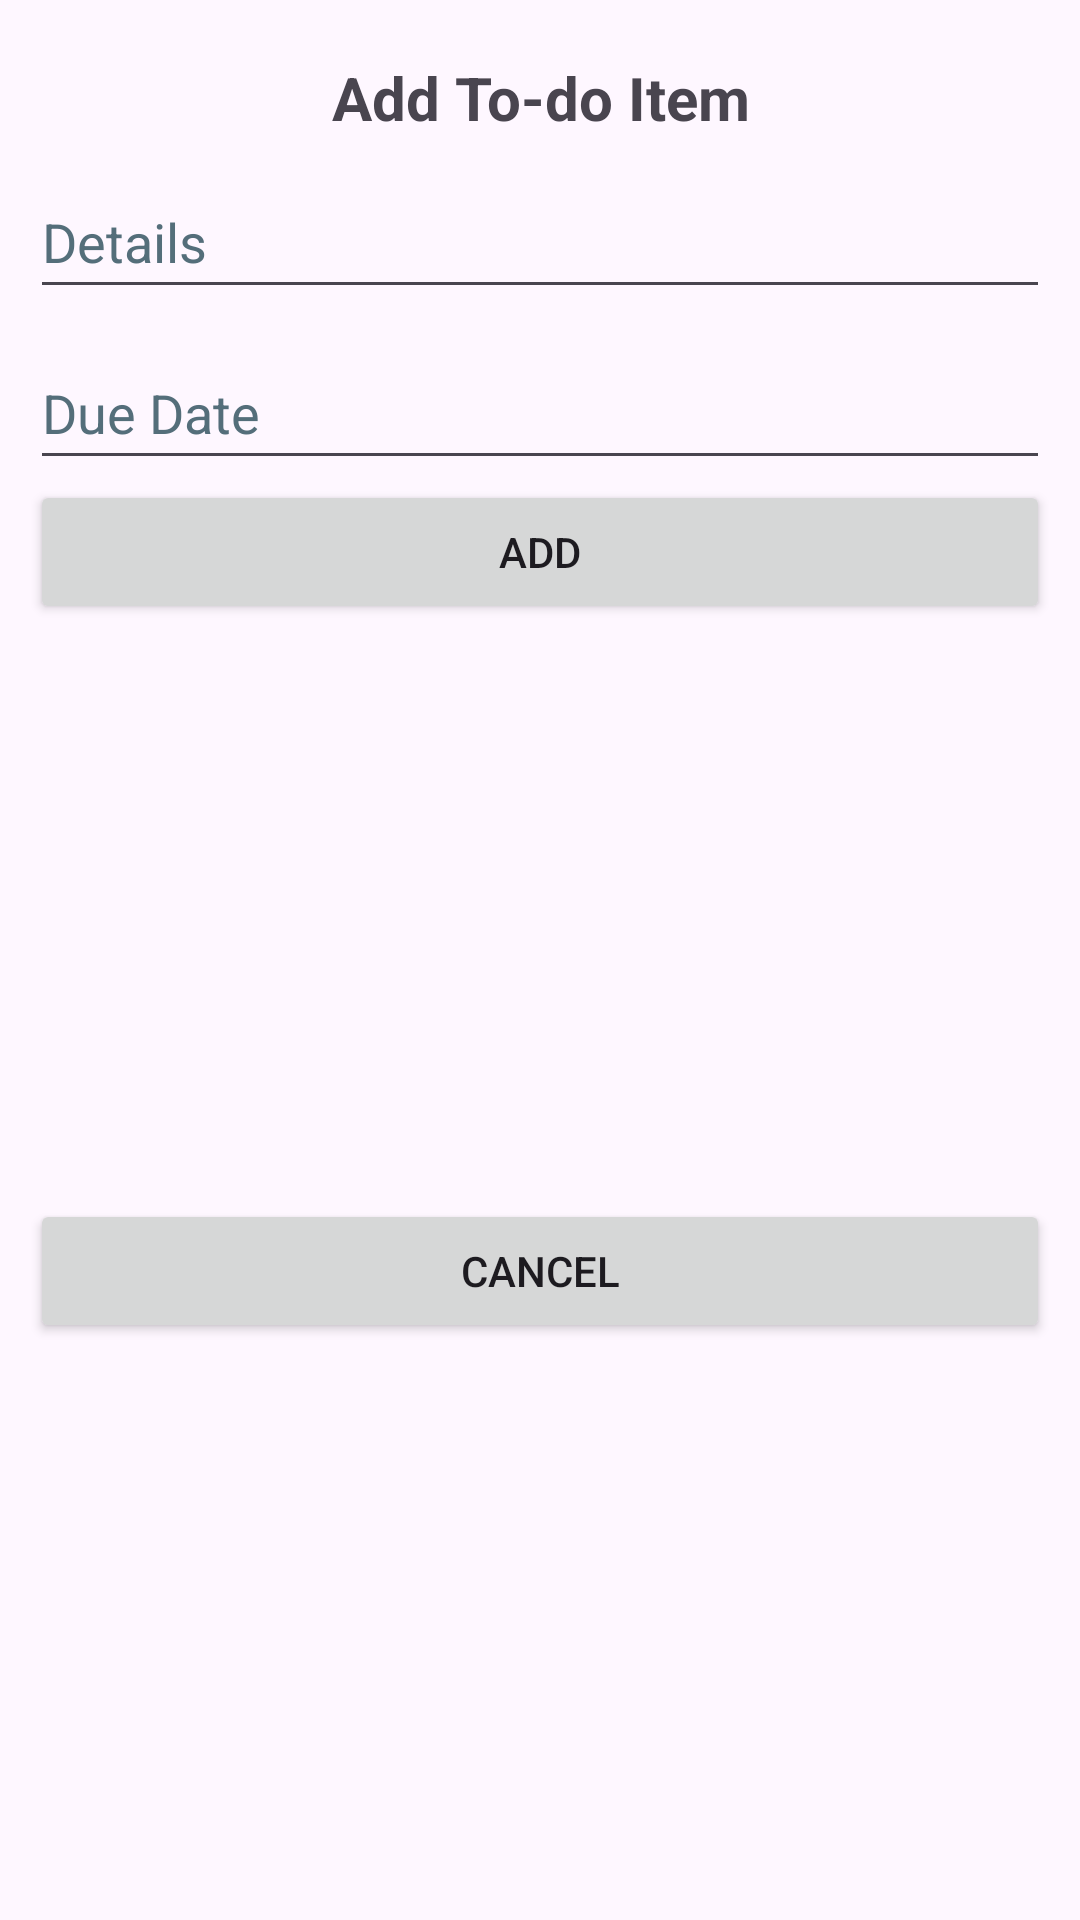

The Android layout XML behind this screen, and the referenced resources:
<!-- AndroidManifest.xml: application theme Theme.ScheduleNow -->
<!-- res/layout/add_todo_dialog.xml -->
<?xml version="1.0" encoding="utf-8"?>
<androidx.constraintlayout.widget.ConstraintLayout
    xmlns:android="http://schemas.android.com/apk/res/android"
    xmlns:tools="http://schemas.android.com/tools"
    android:layout_width="match_parent"
    android:layout_height="wrap_content"
    xmlns:app="http://schemas.android.com/apk/res-auto"
    android:orientation="vertical"
    android:padding="10dp">

    <TextView
        android:id="@+id/addNewToDo"
        android:layout_width="match_parent"
        android:layout_height="wrap_content"
        android:layout_marginTop="9dp"
        android:text="@string/add_todo_item"
        android:textSize="20sp"
        android:textStyle="bold"
        android:gravity="center"
        app:layout_constraintStart_toStartOf="parent"
        app:layout_constraintEnd_toEndOf="parent"
        app:layout_constraintTop_toTopOf="parent"
        app:layout_constraintBottom_toTopOf="@id/editToDoName"
        />

    <EditText
        android:id="@+id/editToDoName"
        android:layout_width="0dp"
        android:layout_height="48dp"
        android:layout_marginTop="9dp"
        android:autofillHints="To-Do Details"
        android:hint="@string/toDo_name"
        android:inputType="text"
        android:textColorHint="#546E7A"
        app:layout_constraintEnd_toEndOf="parent"
        app:layout_constraintStart_toStartOf="parent"
        app:layout_constraintTop_toBottomOf="@id/addNewToDo" />

    <EditText
        android:id="@+id/editToDoDueDate"
        android:layout_width="0dp"
        android:layout_height="48dp"
        android:layout_marginTop="9dp"
        android:hint="@string/toDo_dueDate"
        android:inputType="text"
        android:textColorHint="#546E7A"
        android:autofillHints="Class time"
        app:layout_constraintTop_toBottomOf="@id/editToDoName"
        app:layout_constraintStart_toStartOf="parent"
        app:layout_constraintEnd_toEndOf="parent" />

    <Button
        android:id="@+id/addToDoButton"
        android:layout_width="0dp"
        android:layout_height="wrap_content"
        android:text="@string/add"
        app:layout_constraintEnd_toEndOf="parent"
        app:layout_constraintStart_toStartOf="parent"
        app:layout_constraintTop_toBottomOf="@+id/editToDoDueDate" />

    <Button
        android:id="@+id/cancelToDoButton"
        android:layout_width="0dp"
        android:layout_height="wrap_content"
        android:layout_marginTop="9dp"
        android:text="@string/cancel"
        app:layout_constraintBottom_toBottomOf="parent"
        app:layout_constraintEnd_toEndOf="parent"
        app:layout_constraintStart_toStartOf="parent"
        app:layout_constraintTop_toBottomOf="@id/addToDoButton" />

</androidx.constraintlayout.widget.ConstraintLayout>
<!-- resources referenced by this layout -->
<resources>
  <string name="add">Add</string>
  <string name="add_todo_item">Add To-do Item</string>
  <string name="cancel">Cancel</string>
  <string name="toDo_dueDate">Due Date</string>
  <string name="toDo_name">Details</string>
  <style name="Theme.ScheduleNow" parent="Base.Theme.ScheduleNow" />
  <style name="Base.Theme.ScheduleNow" parent="Theme.Material3.DayNight.NoActionBar">
          
          
      </style>
</resources>
